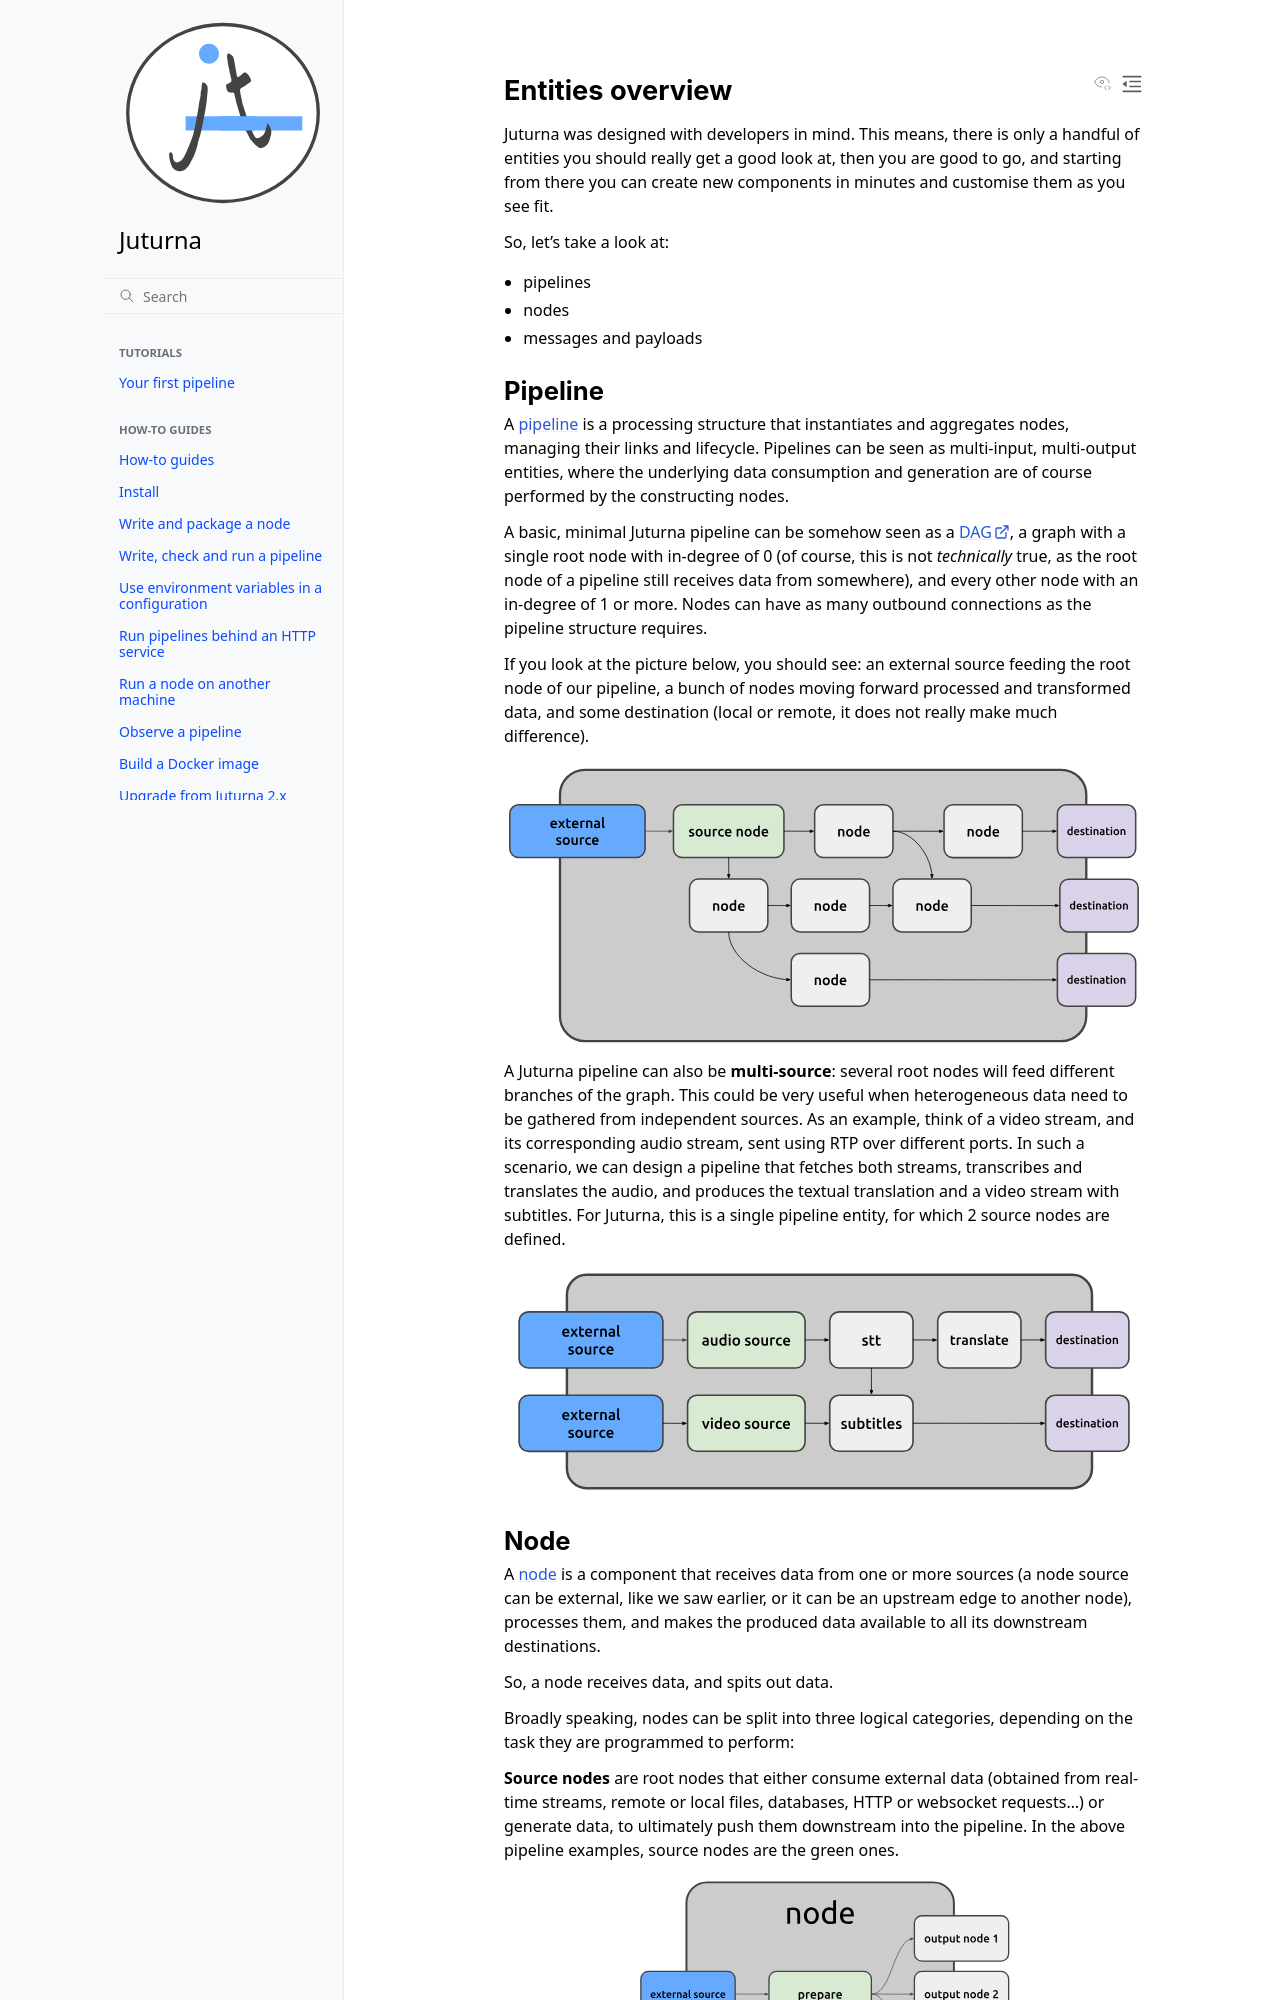

repository: meetecho/juturna · page: docs/explain/entities_overview.html · generator: sphinx

Entities overview
=================

Juturna was designed with developers in mind. This means, there is only a
handful of entities you should really get a good look at, then you are good to
go, and starting from there you can create new components in minutes and
customise them as you see fit.

So, let's take a look at:

- pipelines
- nodes
- messages and payloads

Pipeline
--------

A :ref:`pipeline <explain_pipelines>` is a processing structure that
instantiates and aggregates nodes, managing their links and lifecycle. Pipelines
can be seen as multi-input, multi-output entities, where the underlying data
consumption and generation are of course performed by the constructing nodes.

A basic, minimal Juturna pipeline can be somehow seen as a
`DAG <https://en.wikipedia.org/wiki/Directed_acyclic_graph>`_, a graph with a
single root node with in-degree of 0 (of course, this is not *technically* true,
as the root node of a pipeline still receives data from somewhere), and every
other node with an in-degree of 1 or more. Nodes can have as many outbound
connections as the pipeline structure requires.

If you look at the picture below, you should see: an external source feeding
the root node of our pipeline, a bunch of nodes moving forward processed and
transformed data, and some destination (local or remote, it does not really
make much difference).

.. image:: ../_static/img/pipeline.svg
   :alt: pipeline
   :width: 100%
   :align: center

A Juturna pipeline can also be **multi-source**: several root nodes will feed
different branches of the graph. This could be very useful when heterogeneous
data need to be gathered from independent sources. As an example, think of a
video stream, and its corresponding audio stream, sent using RTP over different
ports. In such a scenario, we can design a pipeline that fetches both streams,
transcribes and translates the audio, and produces the textual translation and
a video stream with subtitles. For Juturna, this is a single pipeline entity,
for which 2 source nodes are defined.

.. image:: ../_static/img/pipeline_multisource.svg
   :alt: pipeline
   :width: 100%
   :align: center
